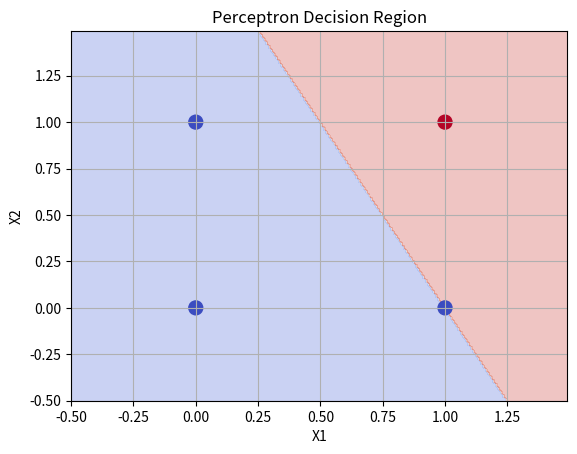

Source code (Python):
import numpy as np
import matplotlib.pyplot as plt

# AND gate data
X = np.array([[0,0],[0,1],[1,0],[1,1]])
y = np.array([0,0,0,1])

# Initialize
w = np.zeros(2)
b = 0
lr = 0.1

# Training
for _ in range(10):
    for i in range(len(X)):
        y_pred = 1 if np.dot(X[i], w) + b >= 0 else 0
        error = y[i] - y_pred
        w += lr * error * X[i]
        b += lr * error

# Decision region
xx, yy = np.meshgrid(np.arange(-0.5,1.5,0.01),
                     np.arange(-0.5,1.5,0.01))

Z = np.where(np.dot(np.c_[xx.ravel(), yy.ravel()], w) + b >= 0, 1, 0)
Z = Z.reshape(xx.shape)

# Plot
plt.contourf(xx, yy, Z, alpha=0.3, cmap='coolwarm')
plt.scatter(X[:,0], X[:,1], c=y, s=100, cmap='coolwarm')

plt.title("Perceptron Decision Region")
plt.xlabel("X1")
plt.ylabel("X2")
plt.grid()
plt.show()
